Labelled photos from "mantarlar", an image-classification folder in akatakan/Edible-Mushroom-Classifier. The possible labels are: yenebilen, yenilebilen, zehirli.

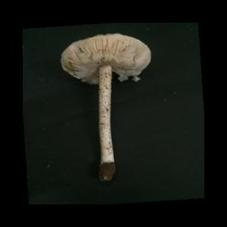
Label: zehirli

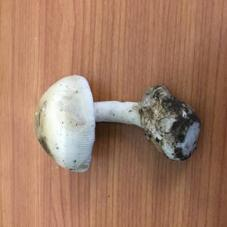
Label: yenebilen

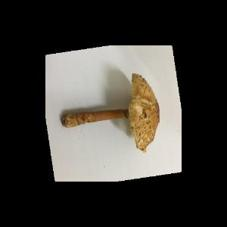
Label: zehirli

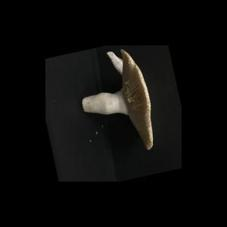
Label: yenebilen

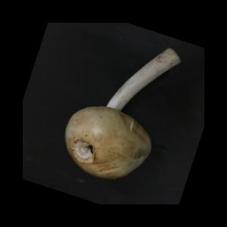
Label: yenilebilen

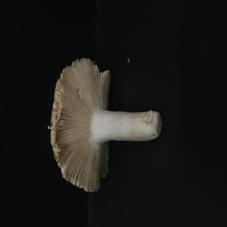
Label: yenebilen
